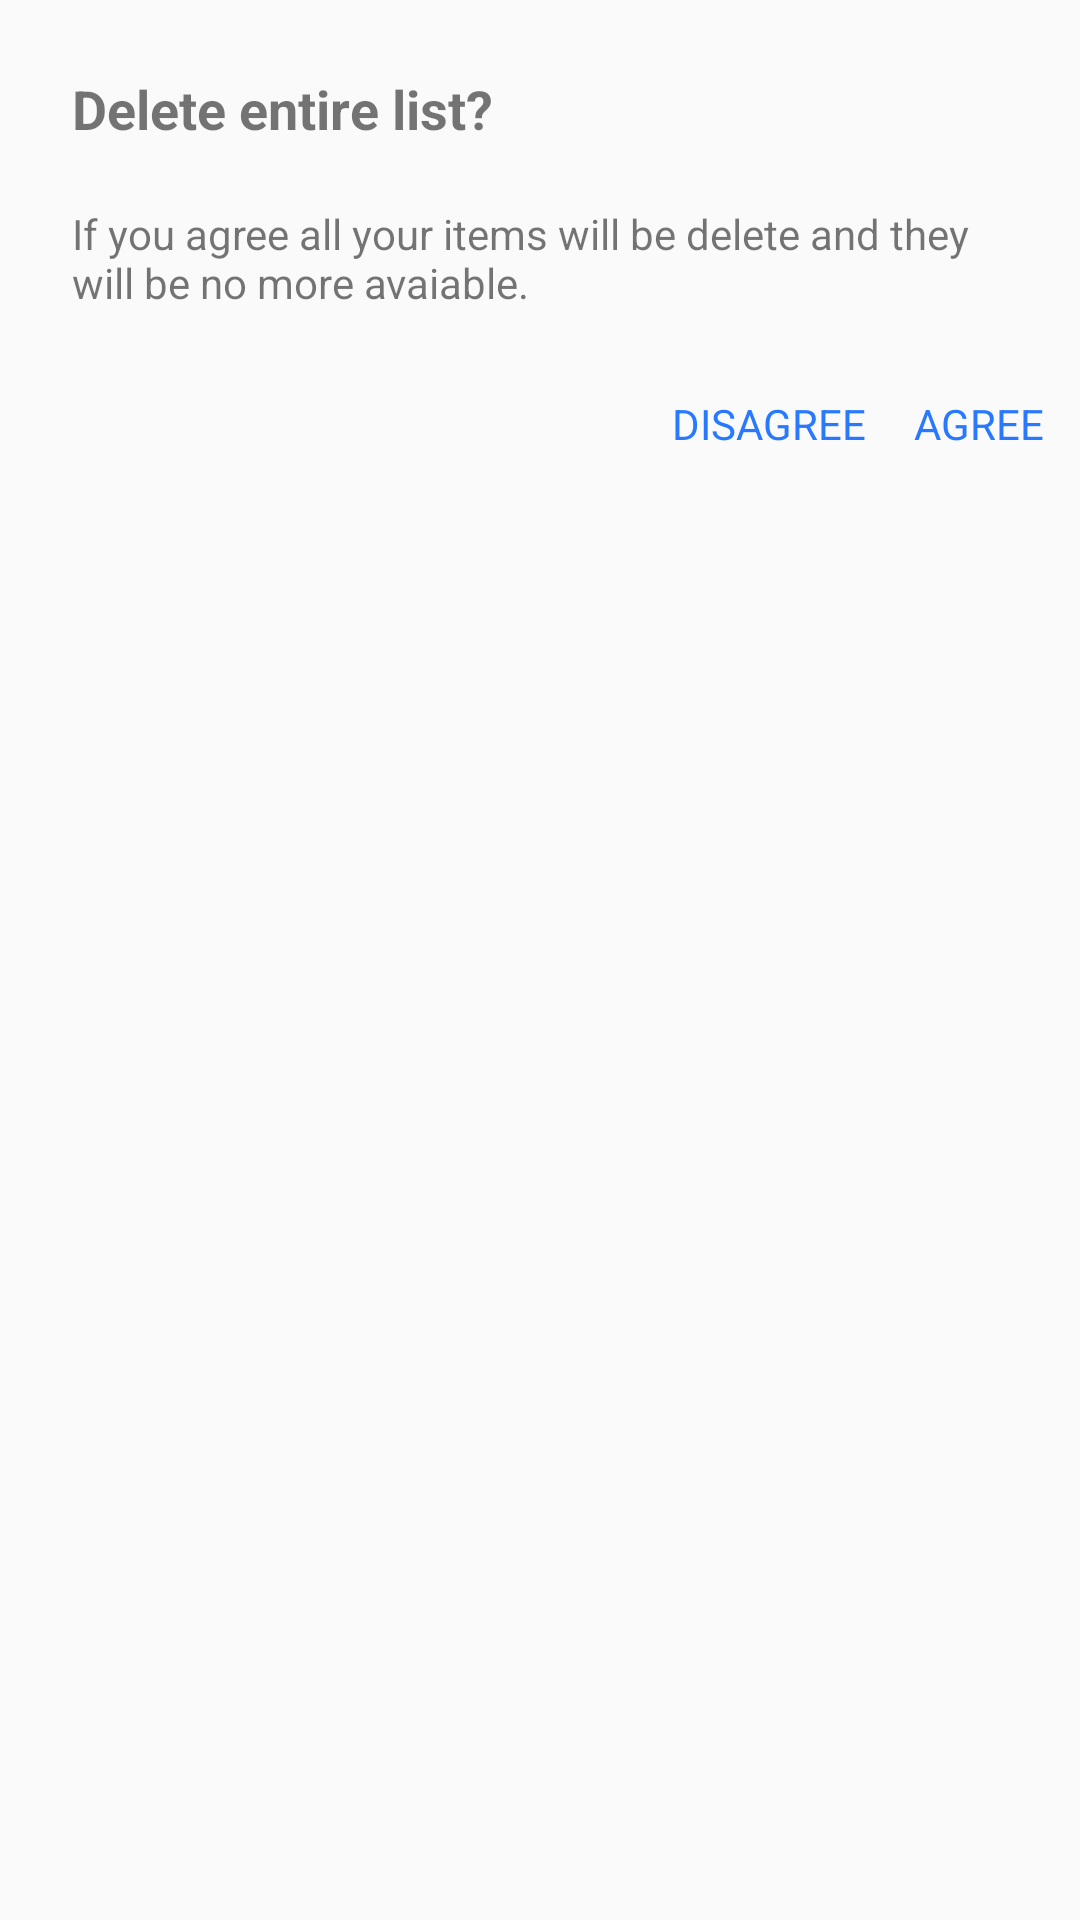

Here is an Android app screen rendered from its layout file. Give the layout XML and the strings, colors and styles it references.
<!-- AndroidManifest.xml: application theme AppTheme -->
<!-- res/layout/dialog_delete_shopping_list.xml -->
<?xml version="1.0" encoding="utf-8"?>
<LinearLayout
    xmlns:android="http://schemas.android.com/apk/res/android"
    android:layout_width="match_parent"
    android:layout_height="wrap_content"
    android:orientation="vertical">
    <TextView
        android:id="@+id/dialog_title"
        android:layout_width="match_parent"
        android:layout_height="wrap_content"
        android:paddingLeft="24dp"
        android:paddingRight="24dp"
        android:textStyle="bold"
        android:textSize="18dp"
        android:paddingTop="24dp"
        android:paddingBottom="10dp"
        android:text="@string/delete_shopping_list_dialog_title"/>
    <TextView
        android:id="@+id/dialog_content"
        android:layout_width="match_parent"
        android:layout_height="wrap_content"
        android:paddingLeft="24dp"
        android:paddingRight="24dp"
        android:paddingTop="10dp"
        android:paddingBottom="24dp"
        android:text="@string/delete_shopping_list_dialog_content"/>

    <RelativeLayout
        android:layout_width="match_parent"
        android:layout_height="52dp"
        android:orientation="horizontal">
        <TextView
            android:id="@+id/negative_btn"
            android:layout_width="wrap_content"
            android:layout_height="36dp"
            android:padding="4dp"
            android:textColor="@color/colorAccent"
            android:layout_toLeftOf="@id/positive_btn"
            android:layout_marginRight="8dp"
            android:text="@string/delete_shopping_list_dialog_disagree"/>
        <TextView
            android:id="@+id/positive_btn"
            android:layout_width="wrap_content"
            android:layout_height="36dp"
            android:textColor="@color/colorAccent"
            android:layout_marginRight="8dp"
            android:layout_alignParentRight="true"
            android:padding="4dp"
            android:text="@string/delete_shopping_list_dialog_agree"/>

    </RelativeLayout>

</LinearLayout>
<!-- resources referenced by this layout -->
<resources>
  <color name="colorAccent">#2979ff</color>
  <string name="delete_shopping_list_dialog_agree">AGREE</string>
  <string name="delete_shopping_list_dialog_content">If you agree all your items will be delete and they will be no more avaiable.</string>
  <string name="delete_shopping_list_dialog_disagree">DISAGREE</string>
  <string name="delete_shopping_list_dialog_title">Delete entire list?</string>
  <style name="AppTheme" parent="Theme.AppCompat.Light.NoActionBar">
          <item name="colorPrimary">@color/colorPrimary</item>
          <item name="colorPrimaryDark">@color/colorPrimaryDark</item>
          <item name="colorAccent">@color/colorAccent</item>
  
          <item name="windowActionBar">false</item>
          <item name="popupTheme">@style/ThemeOverlay.AppCompat.Light</item>
      </style>
  <color name="colorPrimary">#4caf50</color>
  <color name="colorPrimaryDark">#1b5e20</color>
</resources>
